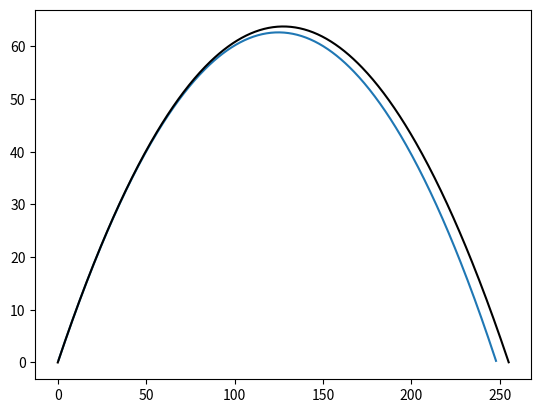

Python code for this plot:
# coding=utf-8
import matplotlib.pyplot as plot
import math
global v_0
global alfa
global beta
global m
global g

for_u = 0
for_w = 1

def cross_sectional_area(d):
    return math.pi*pow(d/2,2)

def volume_sphere(d):
    return (4/3)*math.pi*pow(d/2,3)

def f_u(w, u):
    global beta,m
    root = math.sqrt(math.pow(u,2)+math.pow(w,2))
    return -(beta/m)*u*root

def f_w( u,  w):
    global beta,m
    root = math.sqrt(math.pow(u,2)+math.pow(w,2))
    return -(beta/m)*w*root-g

def next_iter_runge_cutta_2D(func,u,w,h):
    if (func == for_u):
        k1 = f_u(w, u)
        k2 = f_u(w + h / 2, u + h * k1 / 2)
        k3 = f_u(w + h / 2, u + h * k2 / 2)
        k4 = f_u(w + h, u + h * k3)
        return u + (k1 + 2 * k2 + 2 * k3 + k4) * h / 6
    else:
        l1 = f_w(u,w)
        l2 = f_w(u + h/2,w + h*l1/2)
        l3 = f_w(u + h/2, w + h*l2/2)
        l4 = f_w(u + h, w + h*l3)
        return w + (l1+2*l2+2*l3+l4)*h/6

def next_iter_runge_cutta_1D(x,u,h):
        x1 = u
        x2 = u + h*x1 / 2
        x3 = u + h*x2 / 2
        x4 = u + h*x3
        return x + (x1 + 2*x2 + 2*x3 + x4) * h / 6

def modelNewton(u,w,x,y,h):
    x_arr = []
    y_arr = []
    t = 0.0
    while( y >= 0.0):
        u = next_iter_runge_cutta_2D(for_u,u,w,h)
        w = next_iter_runge_cutta_2D(for_w,u,w,h)
        x += u*h
        y += w*h
        x_arr.append(x)
        y_arr.append(y)
    return x_arr[:len(x_arr)-1], y_arr[:len(y_arr)-1]

def modelGaliley(v_0,alfa,g,h):
    x_arr = []
    y_arr = []
    t = x = y = 0.0
    while( y >= 0.0):
        x = v_0 * math.cos(alfa) *t
        y = v_0 * math.sin(alfa) *t - g*pow(t,2)/2
        x_arr.append(x)
        y_arr.append(y)
        t += h
    return x_arr[:len(x_arr)-1], y_arr[:len(y_arr)-1]

if __name__ == '__main__':
    global v_0, m, alfa, beta, g
    v_0 = 50.0
    alfa = math.pi/4.0
    #ballistic constant:
    c = 0.15
    #ball diameter:
    d = 0.1
    #gravity acceleration:
    g = 9.8
    air_density = 1.3
    pb_density = 11300.0
    beta = c * air_density * cross_sectional_area(d)/2
    #beta = 0
    print ("beta: ", beta)
    m = pb_density*volume_sphere(d)
    print ("m: ",m)
    n = 70.0 #кол-во разбиений
    step = 1./n
    #начальные условия
    x_0 = y_0 = 0.0
    u_0 = v_0 * math.cos(alfa)
    w_0 = v_0 * math.sin(alfa)
    coords_n = modelNewton(u_0, w_0, x_0, y_0, step)
    print("Newton model distance", coords_n[0][-1])
    plot.plot(coords_n[0],coords_n[1])
    coords_g = modelGaliley(v_0, alfa, g, step)
    print("Galiley model distance", coords_g[0][-1])
    plot.plot(coords_g[0],coords_g[1], color='black')
    plot.show()